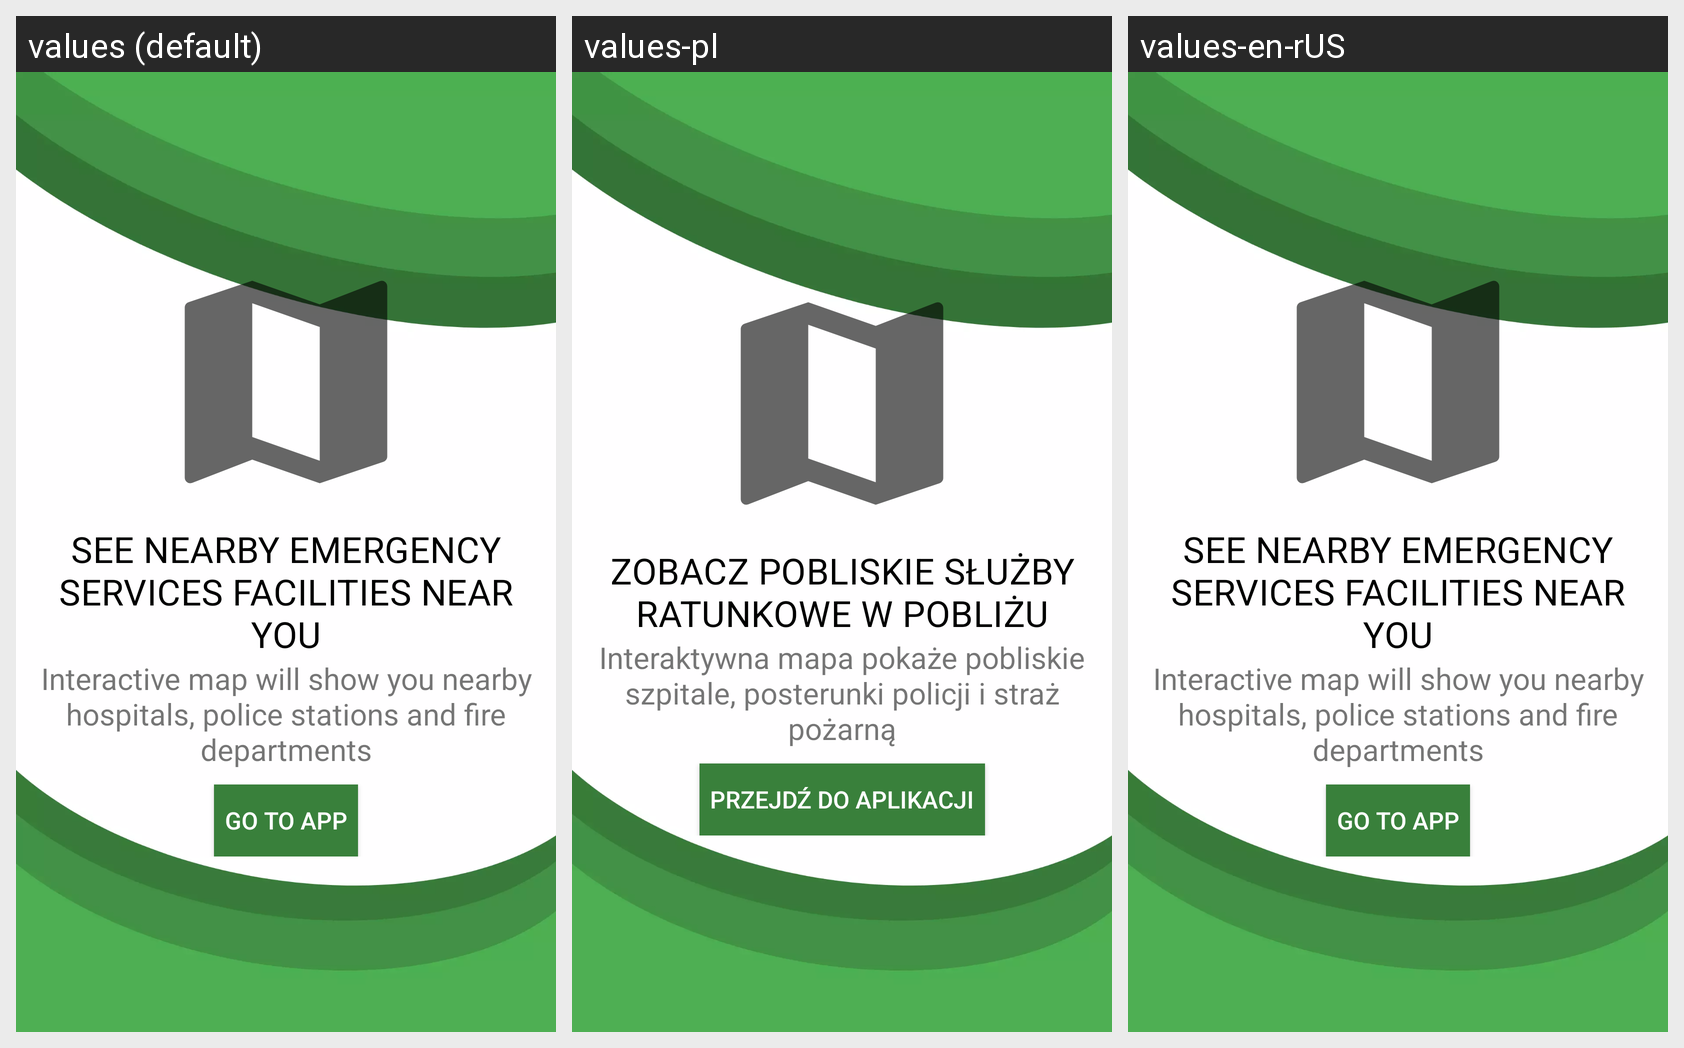

Translations of the strings shown on this Android screen, per locale in the grid:
Android screen res/layout/onboarding3.xml rendered under 3 locales, left to right: values (default), values-pl, values-en-rUS. Device: Nexus 5 (rendered at 1080×1920; each locale shown at half size, 540×960, under a caption strip naming it); theme Theme.MobileClient.
Strings drawn on this screen, with the default value and each locale's value (text and hints the layout hard-codes, and strings that could not be matched under every locale, appear in the picture but are not listed):

see_nearby_emergency_services_facilities_near_you
  values: See nearby emergency services facilities near you
  values-pl: Zobacz pobliskie służby ratunkowe w pobliżu
  values-en-rUS: See nearby emergency services facilities near you

interactive_map_will_show_you_nearby_hospitals_police_stations_and_fire_departments
  values: Interactive map will show you nearby hospitals, police stations and fire departments
  values-pl: Interaktywna mapa pokaże pobliskie szpitale, posterunki policji i straż pożarną
  values-en-rUS: Interactive map will show you nearby hospitals, police stations and fire departments

go_to_app
  values: Go to app
  values-pl: Przejdź do aplikacji
  values-en-rUS: Go to app
